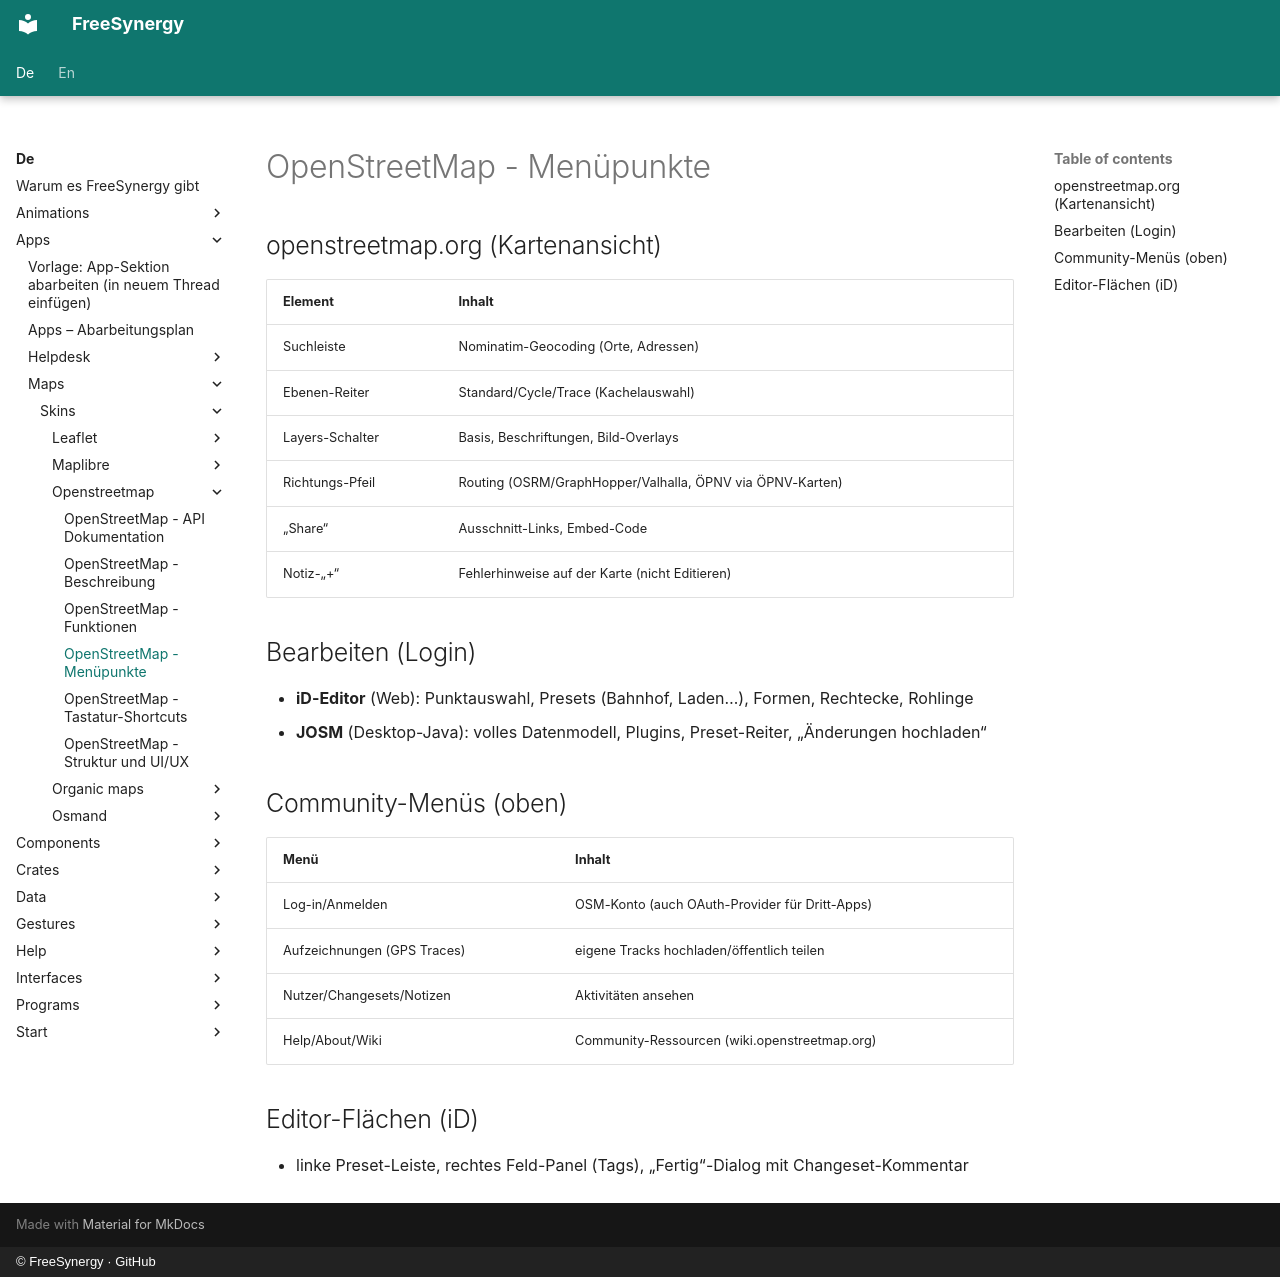

repository: FreeSynergy/fs-documentation · page: de/apps/maps/skins/openstreetmap/menu/index.html · generator: mkdocs · copyright: © FreeSynergy · GitHub

# OpenStreetMap - Menüpunkte

## openstreetmap.org (Kartenansicht)

| Element | Inhalt |
|---------|--------|
| Suchleiste | Nominatim-Geocoding (Orte, Adressen) |
| Ebenen-Reiter | Standard/Cycle/Trace (Kachelauswahl) |
| Layers-Schalter | Basis, Beschriftungen, Bild-Overlays |
| Richtungs-Pfeil | Routing (OSRM/GraphHopper/Valhalla, ÖPNV via ÖPNV-Karten) |
| „Share“ | Ausschnitt-Links, Embed-Code |
| Notiz-„+“ | Fehlerhinweise auf der Karte (nicht Editieren) |

## Bearbeiten (Login)

- **iD-Editor** (Web): Punktauswahl, Presets (Bahnhof, Laden…), Formen, Rechtecke, Rohlinge
- **JOSM** (Desktop-Java): volles Datenmodell, Plugins, Preset-Reiter, „Änderungen hochladen“

## Community-Menüs (oben)

| Menü | Inhalt |
|------|--------|
| Log-in/Anmelden | OSM-Konto (auch OAuth-Provider für Dritt-Apps) |
| Aufzeichnungen (GPS Traces) | eigene Tracks hochladen/öffentlich teilen |
| Nutzer/Changesets/Notizen | Aktivitäten ansehen |
| Help/About/Wiki | Community-Ressourcen (wiki.openstreetmap.org) |

## Editor-Flächen (iD)

- linke Preset-Leiste, rechtes Feld-Panel (Tags), „Fertig“-Dialog mit Changeset-Kommentar
